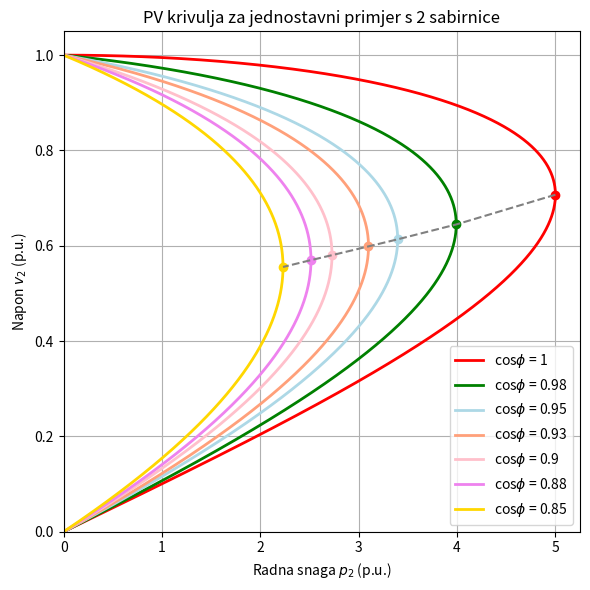

Write Python code to recreate this figure. (Note: this script raises an exception after producing the figure.)
# -*- coding: utf-8 -*-
"""
Created on Tue Apr 29 12:02:43 2025

[redacted]
"""

import numpy as np
import matplotlib.pyplot as plt


XL=0.1
v1_ref = 1.0
#phi2_deg = 30
#phi2 = np.radians(phi2_deg)

list_phi = [1, 0.98, 0.95, 0.93, 0.90, 0.88, 0.85]

data_plot = {'cosphi': [1, 0.98, 0.95, 0.93, 0.90, 0.88, 0.85],
             'colors': ['red', 'green', 'lightblue', 'lightsalmon', 'pink', 'violet', 'gold']}

def p2(v2, phi):
    tan_phi2 = np.tan(np.arccos(phi))
    numerator = -tan_phi2 + np.sqrt(tan_phi2**2 - (1 -(v1_ref/v2)**2))
    denominator = 1 + tan_phi2**2
    return (v2**2/XL) * (numerator / denominator)

xmax = []
ymax = []
plt.figure(figsize=(6,6))
for index, phi in enumerate(data_plot['cosphi']):
    v2_vals = np.linspace(0.0, 1.0, 5000)

    valid = (v2_vals >= 0.001)

    v2_vals = v2_vals[valid]

    p2_vals = p2(v2_vals, phi)

    index_pmax = np.argmax(p2_vals)

    vmax = v2_vals[index_pmax]
    pmax = p2_vals[index_pmax]
    color = data_plot['colors'][index]
    plt.plot(p2_vals, v2_vals, label=f"cos$\\phi$ = {phi}", linewidth=2, color=color)
    
    plt.plot(pmax,vmax, 'o', color=color)
    xmax.append(pmax)
    ymax.append(vmax)
    
plt.plot(xmax, ymax, linestyle='dashed', color='gray')    
#plt.axhline(y=vmax, color="red", linestyle="dashed")

#plt.plot(pmax, vmax, "ro")
#    plt.text(pmax-0.05, vmax-0.025, f"({vmax:.3f}, {pmax:.3f})", 
#             fontsize=10, color='red', verticalalignment='center', horizontalalignment="right")

#    plt.fill_between(p2_vals, v2_vals, vmax, where=(v2_vals < vmax), 
#                 color='red', alpha=0.2, label='Nestabilno područje', 
#                 hatch = "/", linewidth=2)


plt.ylabel(r"Napon $v_2$ (p.u.)")
plt.xlabel(r"Radna snaga $p_2$ (p.u.)")
plt.title("PV krivulja za jednostavni primjer s 2 sabirnice")
plt.grid(True)
plt.legend()
plt.ylim(bottom=0)
plt.xlim(left=0)
plt.tight_layout()
#plt.show()

plt.savefig(
    "C:/Users/<user>/Documents/GitHub/voltage-control/assets/gitbook/images/pv-curve-multiple-cos.svg",
    format="svg",
    dpi=300,
    bbox_inches="tight",
    facecolor="white"
)

